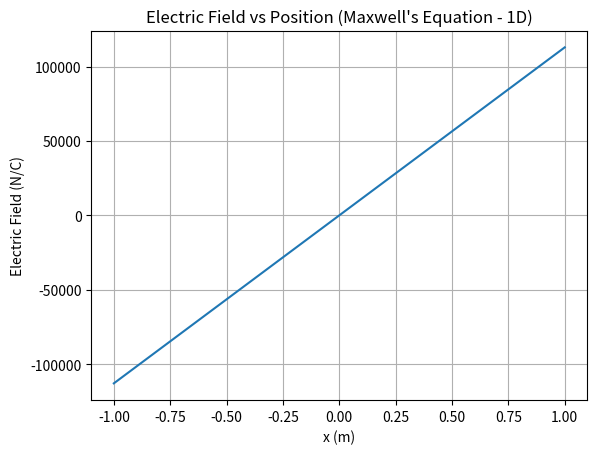

This chart was generated by the following Python code:
import numpy as np
import matplotlib.pyplot as plt


epsilon_0 = 8.854e-12    
rho = 1e-6               


x = np.linspace(-1, 1, 200)


E = (rho / epsilon_0) * x


plt.plot(x, E)
plt.xlabel("x (m)")
plt.ylabel("Electric Field (N/C)")
plt.title("Electric Field vs Position (Maxwell's Equation - 1D)")
plt.grid(True)
plt.savefig("maxwell_1d_field.png", dpi=300)
plt.show()
